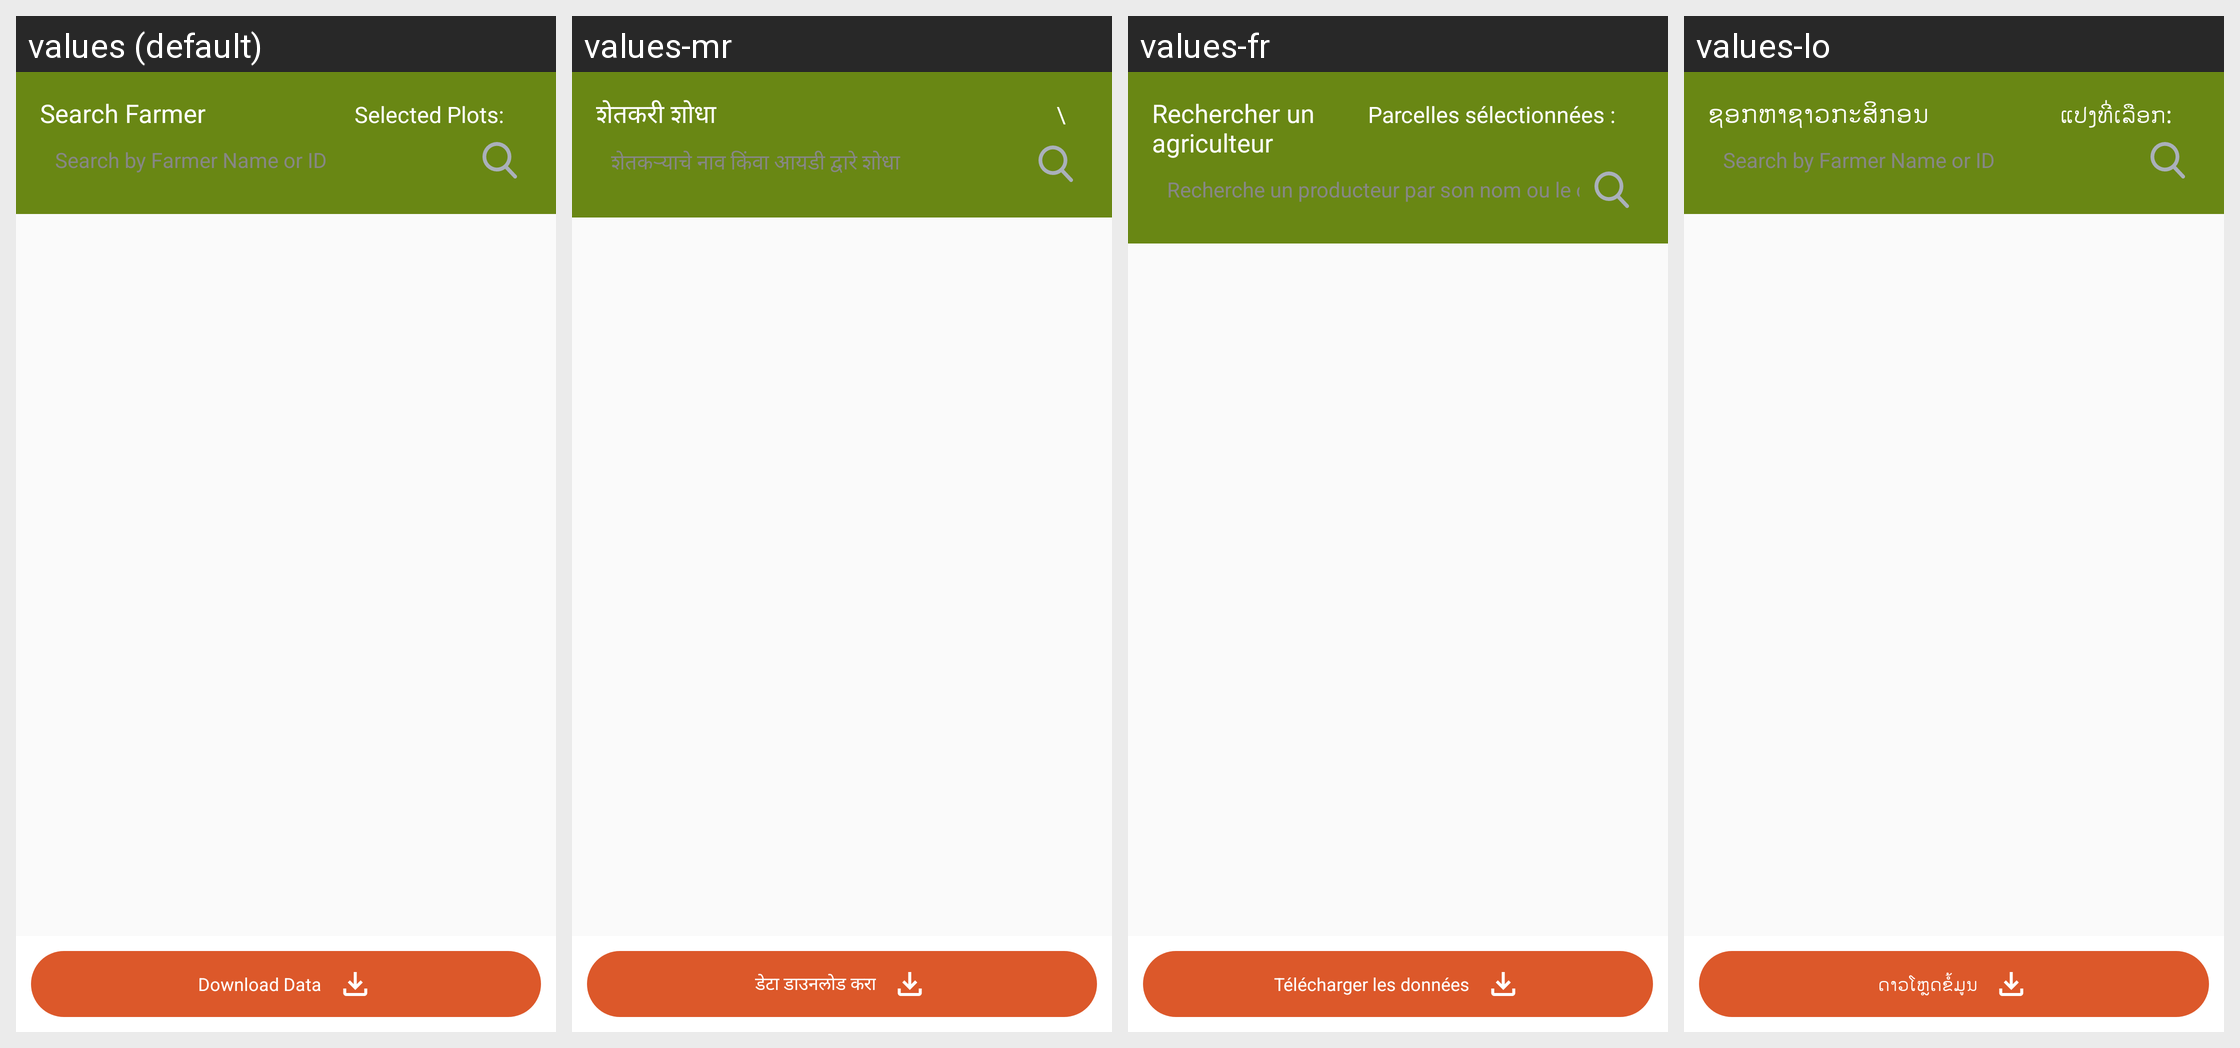

The Android screen above is rendered under several locales of the same app. Produce the string resources it draws, with the default and per-locale values.
Android screen res/layout/activity_polygon_farmer.xml rendered under 4 locales, left to right: values (default), values-mr, values-fr, values-lo. Device: Nexus 5 (rendered at 1080×1920; each locale shown at half size, 540×960, under a caption strip naming it); theme AppCompactTheme.
Other locales in the repository, not shown: values-es, values-id, values-in, values-pt, values-th, values-tr, values-vi.
Strings drawn on this screen, with the default value and each locale's value (text and hints the layout hard-codes, and strings that could not be matched under every locale, appear in the picture but are not listed):

search_farmer
  values: Search Farmer
  values-mr: शेतकरी शोधा
  values-fr: Rechercher un agriculteur
  values-lo: ຊອກຫາຊາວກະສິກອນ

selected_plot
  values: Selected Plots: 
  values-mr: \
  values-fr: Parcelles sélectionnées : 
  values-lo: ແປງທີ່ເລືອກ: 

farmer_search_hint
  values: Search by Farmer Name or ID
  values-mr: शेतकऱ्याचे नाव किंवा आयडी द्वारे शोधा
  values-fr: Recherche un producteur par son nom ou le code
  values-lo: Search by Farmer Name or ID

download_survey_data
  values: Download Data
  values-mr: डेटा डाउनलोड करा
  values-fr: Télécharger les données
  values-lo: ດາວໂຫຼດຂໍ້ມູນ
